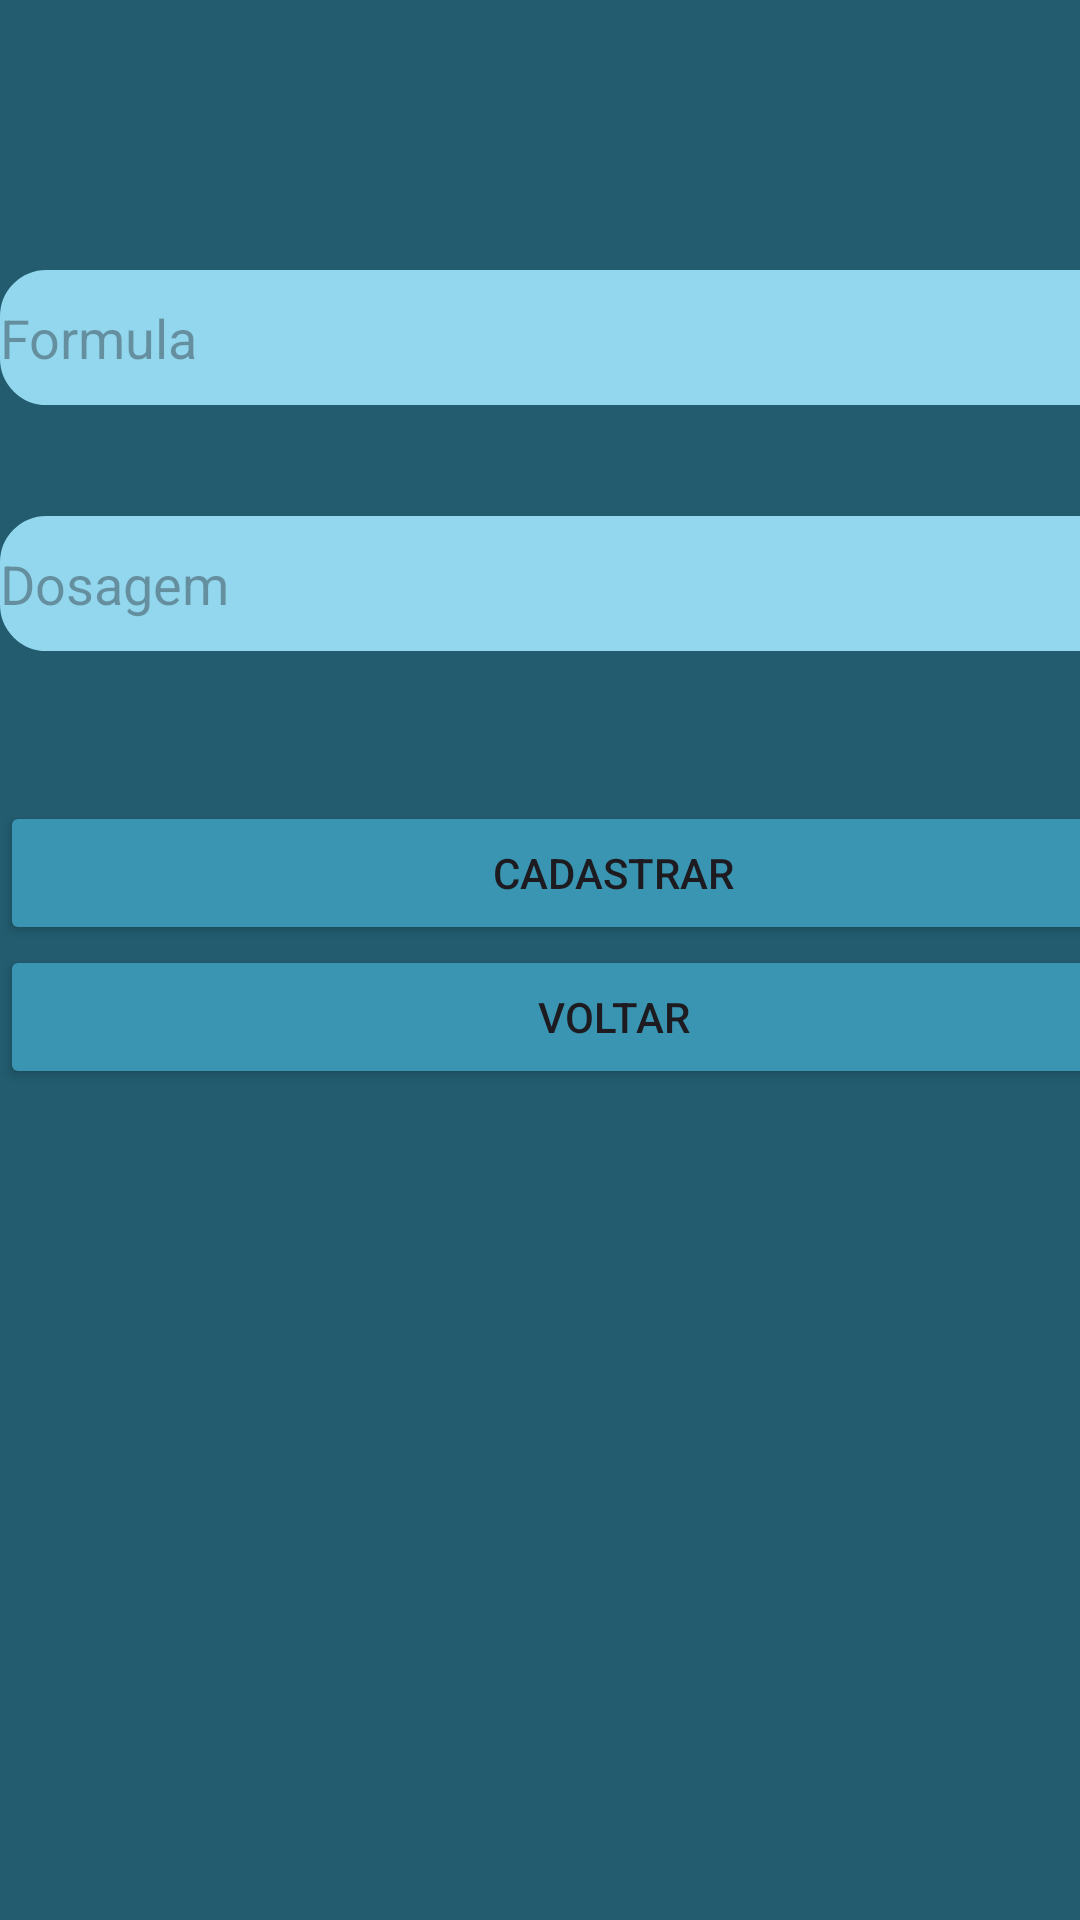

The Android layout XML behind this screen, and the referenced resources:
<!-- AndroidManifest.xml: application theme Theme.ManipulationControl -->
<!-- res/layout/activity_cadastrocomponente.xml -->
<?xml version="1.0" encoding="utf-8"?>
<androidx.constraintlayout.widget.ConstraintLayout xmlns:android="http://schemas.android.com/apk/res/android"
    xmlns:app="http://schemas.android.com/apk/res-auto"
    xmlns:tools="http://schemas.android.com/tools"
    android:id="@+id/edtTxtFormula"
    android:layout_width="match_parent"
    android:layout_height="match_parent"
    tools:context=".cadastrocomponente">

    <LinearLayout
        android:layout_width="409dp"
        android:layout_height="729dp"
        android:orientation="vertical"
        tools:layout_editor_absoluteX="1dp"
        tools:layout_editor_absoluteY="1dp">

        <LinearLayout
            android:layout_width="match_parent"
            android:layout_height="match_parent"
            android:background="#225C6E"
            android:orientation="vertical">

            <LinearLayout
                android:layout_width="match_parent"
                android:layout_height="90dp"
                android:orientation="vertical"></LinearLayout>

            <LinearLayout
                android:layout_width="match_parent"
                android:layout_height="82dp"
                android:orientation="vertical">

                <EditText
                    android:id="@+id/edtFormula"
                    android:layout_width="match_parent"
                    android:layout_height="45dp"
                    android:background="@drawable/rounded_edittext"
                    android:ems="10"
                    android:hint="Formula"
                    android:inputType="text" />

            </LinearLayout>

            <LinearLayout
                android:layout_width="match_parent"
                android:layout_height="95dp"
                android:orientation="vertical">

                <EditText
                    android:id="@+id/edtDose"
                    android:layout_width="match_parent"
                    android:layout_height="45dp"
                    android:background="@drawable/rounded_edittext"
                    android:ems="10"
                    android:hint="Dosagem"
                    android:inputType="text" />
            </LinearLayout>

            <LinearLayout
                android:layout_width="match_parent"
                android:layout_height="match_parent"
                android:orientation="vertical">

                <Button
                    android:id="@+id/btnCadastrarComponente"
                    android:layout_width="match_parent"
                    android:layout_height="wrap_content"
                    android:backgroundTint="#FF3995B2"
                    android:text="Cadastrar" />

                <Button
                    android:id="@+id/btnVoltarTelaInicial"
                    android:layout_width="match_parent"
                    android:layout_height="wrap_content"
                    android:backgroundTint="#FF3995B2"
                    android:text="Voltar" />

            </LinearLayout>
        </LinearLayout>
    </LinearLayout>
</androidx.constraintlayout.widget.ConstraintLayout>
<!-- resources referenced by this layout -->
<resources>
  <!-- drawable rounded_edittext (drawable) -->
  <shape xmlns:android="http://schemas.android.com/apk/res/android"
          android:shape="rectangle">
          <corners android:radius="15dp" /> 
          <solid android:color="#FF92D7ED" /> 
          <stroke
              android:width="1dp"
              android:color="#FF92D7ED" /> 
  </shape>
  <style name="Theme.ManipulationControl" parent="Base.Theme.ManipulationControl" />
  <style name="Base.Theme.ManipulationControl" parent="Theme.Material3.DayNight.NoActionBar">
          
          
      </style>
</resources>
